Run: headless pygame with SDL's dummy video driver; simulated clock (each Clock.tick advances the game by its frame time, no real sleeping); random seed 0; keys injected as events and as key.get_pressed() state; no mouse input.
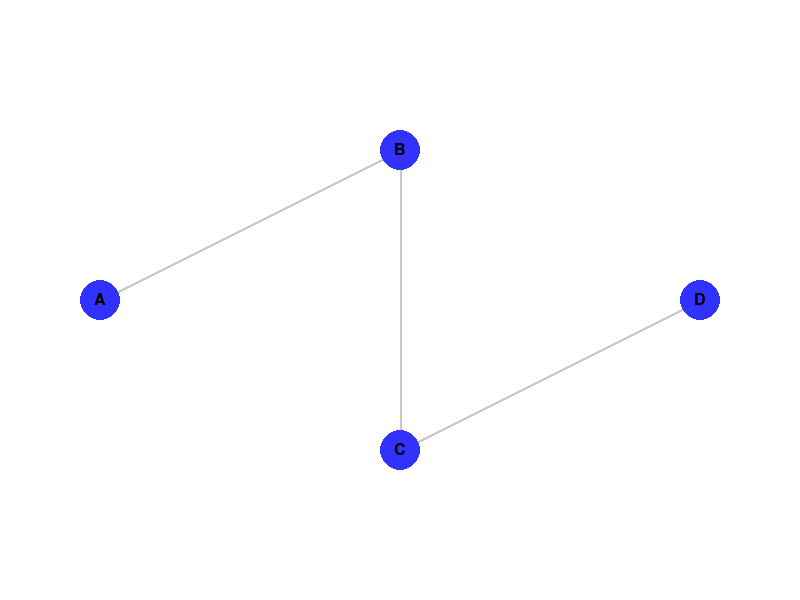
Frame 1 of 4 · flips 1–60 · no input
Frame 2 of 4 · flips 61–180 · tapped SPACE, RETURN · held RIGHT (→), D · screen unchanged from frame 1, image omitted
Frame 3 of 4 · flips 181–300 · held DOWN (↓), S · screen unchanged from frame 2, image omitted
Frame 4 of 4 · flips 301–420 · held LEFT (←), A, UP (↑), W · screen unchanged from frame 3, image omitted

The pygame program that drew these frames:

import pygame
import threading
import time
import random
import math
import heapq
from collections import defaultdict

# Настройки Pygame
WIDTH, HEIGHT = 800, 600
NODE_RADIUS = 20
FPS = 60

# Цвета
WHITE = (255, 255, 255)
BLACK = (0, 0, 0)
BLUE = (50, 50, 255)
GRAY = (200, 200, 200)
ORANGE = (255, 165, 0)

class SelectiveRepeatProtocol:
    def __init__(self, node, window_size=4, timeout=2):
        self.node = node
        self.window_size = window_size
        self.timeout = timeout
        self.lock = threading.Lock()
        self.send_base = 0
        self.next_seq_num = 0
        self.buffer = {}
        self.acknowledged = set()
        self.timers = {}
        self.receiver_buffer = defaultdict(dict)

    def send(self, content, destination, network):
        with self.lock:
            if self.next_seq_num < self.send_base + self.window_size:
                message = {
                    'type': 'data',
                    'source': self.node.node_id,
                    'destination': destination,
                    'seq_num': self.next_seq_num,
                    'content': content
                }
                self.buffer[self.next_seq_num] = message
                network.send_message(self.node.node_id, destination, message)
                self.start_timer(self.next_seq_num, network)
                self.next_seq_num += 1

    def start_timer(self, seq_num, network):
        if seq_num in self.timers:
            self.timers[seq_num].cancel()
        self.timers[seq_num] = threading.Timer(self.timeout, self.timeout_retransmit, args=[seq_num, network])
        self.timers[seq_num].start()

    def receive_ack(self, ack):
        with self.lock:
            seq_num = ack['seq_num']
            if seq_num in self.buffer:
                self.acknowledged.add(seq_num)
                if seq_num in self.timers:
                    self.timers[seq_num].cancel()
                    del self.timers[seq_num]
                while self.send_base in self.acknowledged:
                    del self.buffer[self.send_base]
                    self.acknowledged.remove(self.send_base)
                    self.send_base += 1

    def receive_message(self, message, network):
        if message['type'] == 'data':
            self.node.receive_packet(message, network)
        elif message['type'] == 'ack':
            self.receive_ack(message)

    def timeout_retransmit(self, seq_num, network):
        with self.lock:
            if seq_num in self.buffer and seq_num not in self.acknowledged:
                network.send_message(self.node.node_id, self.buffer[seq_num]['destination'], self.buffer[seq_num])
                self.start_timer(seq_num, network)

class Node:
    def __init__(self, node_id, x, y):
        self.node_id = node_id
        self.x = x
        self.y = y
        self.neighbors = []
        self.routing_table = {}
        self.protocol = SelectiveRepeatProtocol(self)

    def add_neighbor(self, neighbor):
        if neighbor not in self.neighbors:
            self.neighbors.append(neighbor)
            self.routing_table[neighbor.node_id] = neighbor.node_id

    def remove_neighbor(self, neighbor):
        if neighbor in self.neighbors:
            self.neighbors.remove(neighbor)
            if neighbor.node_id in self.routing_table:
                del self.routing_table[neighbor.node_id]

    def update_routing_table(self, network):
        distances = {self.node_id: 0}
        previous = {}
        unvisited = set(network.nodes.keys())

        heap = []
        heapq.heappush(heap, (0, self.node_id))

        while heap:
            current_distance, current_node = heapq.heappop(heap)
            if current_node not in unvisited:
                continue
            unvisited.remove(current_node)

            for neighbor in network.nodes[current_node].neighbors:
                neighbor_id = neighbor.node_id
                distance = current_distance + 1
                if neighbor_id not in distances or distance < distances[neighbor_id]:
                    distances[neighbor_id] = distance
                    previous[neighbor_id] = current_node
                    heapq.heappush(heap, (distance, neighbor_id))

        self.routing_table.clear()
        for destination in network.nodes:
            if destination == self.node_id:
                continue
            if destination in distances:
                path = []
                current = destination
                while current != self.node_id:
                    path.append(current)
                    if current in previous:
                        current = previous[current]
                    else:
                        break
                path.reverse()
                if path:
                    self.routing_table[destination] = path[0]

    def send_message(self, destination_id, content, network):
        if destination_id not in self.routing_table:
            return
        self.protocol.send(content, destination_id, network)

    def receive_packet(self, message, network):
        if message['destination'] == self.node_id:
            ack = {
                'type': 'ack',
                'source': self.node_id,
                'destination': message['source'],
                'seq_num': message['seq_num']
            }
            network.send_message(self.node_id, message['source'], ack)

class Network:
    def __init__(self):
        self.nodes = {}
        self.lock = threading.Lock()

    def add_node(self, node):
        with self.lock:
            self.nodes[node.node_id] = node
            self.update_all_routing_tables()

    def remove_node(self, node_id):
        with self.lock:
            if node_id in self.nodes:
                node = self.nodes[node_id]
                for neighbor in list(node.neighbors):
                    self.disconnect_nodes(node_id, neighbor.node_id)
                del self.nodes[node_id]
                self.update_all_routing_tables()

    def connect_nodes(self, node1_id, node2_id):
        with self.lock:
            if node1_id in self.nodes and node2_id in self.nodes:
                node1 = self.nodes[node1_id]
                node2 = self.nodes[node2_id]
                node1.add_neighbor(node2)
                node2.add_neighbor(node1)
                self.update_all_routing_tables()

    def disconnect_nodes(self, node1_id, node2_id):
        with self.lock:
            if node1_id in self.nodes and node2_id in self.nodes:
                node1 = self.nodes[node1_id]
                node2 = self.nodes[node2_id]
                node1.remove_neighbor(node2)
                node2.remove_neighbor(node1)
                self.update_all_routing_tables()

    def update_all_routing_tables(self):
        for node in self.nodes.values():
            node.update_routing_table(self)

    def send_message(self, source_id, destination_id, message):
        with self.lock:
            if source_id in self.nodes and destination_id in self.nodes:
                source_node = self.nodes[source_id]
                destination_node = self.nodes[destination_id]
                threading.Thread(target=self.deliver_message, args=(source_node, destination_node, message)).start()

    def deliver_message(self, source_node, destination_node, message):
        time.sleep(random.uniform(0.5, 1.5))
        destination_node.protocol.receive_message(message, self)

def distance(p1, p2):
    return math.hypot(p1[0]-p2[0], p1[1]-p2[1])

def main():
    pygame.init()
    screen = pygame.display.set_mode((WIDTH, HEIGHT))
    pygame.display.set_caption("Симуляция сети")
    clock = pygame.time.Clock()

    network = Network()
    node_A = Node('A', 100, 300)
    node_B = Node('B', 400, 150)
    node_C = Node('C', 400, 450)
    node_D = Node('D', 700, 300)

    network.add_node(node_A)
    network.add_node(node_B)
    network.add_node(node_C)
    network.add_node(node_D)

    network.connect_nodes('A', 'B')
    network.connect_nodes('B', 'C')
    network.connect_nodes('C', 'D')

    running = True
    while running:
        clock.tick(FPS)
        screen.fill(WHITE)

        for event in pygame.event.get():
            if event.type == pygame.QUIT:
                running = False

        # Отрисовка соединений
        for node in network.nodes.values():
            for neighbor in node.neighbors:
                pygame.draw.line(screen, GRAY, (node.x, node.y), (neighbor.x, neighbor.y), 2)

        # Отрисовка узлов
        for node in network.nodes.values():
            pygame.draw.circle(screen, BLUE, (node.x, node.y), NODE_RADIUS)
            font = pygame.font.SysFont(None, 24)
            img = font.render(node.node_id, True, BLACK)
            screen.blit(img, (node.x - img.get_width() // 2, node.y - img.get_height() // 2))

        pygame.display.flip()

    pygame.quit()

if __name__ == "__main__":
    main()
